Run: headless pygame with SDL's dummy video driver; simulated clock (each Clock.tick advances the game by its frame time, no real sleeping); random seed 0; keys injected as events and as key.get_pressed() state; no mouse input.
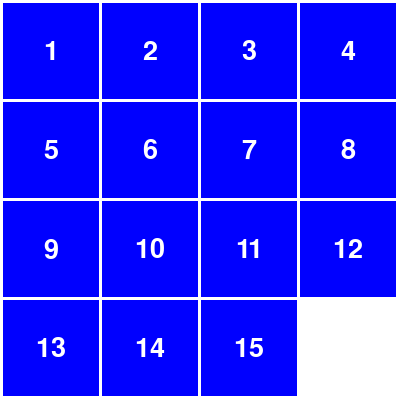
Frame 1 of 4 · flips 1–60 · no input
Frame 2 of 4 · flips 61–180 · tapped SPACE, RETURN · held RIGHT (→), D · screen unchanged from frame 1, image omitted
Frame 3 of 4 · flips 181–300 · held DOWN (↓), S · screen unchanged from frame 2, image omitted
Frame 4 of 4 · flips 301–420 · held LEFT (←), A, UP (↑), W · screen unchanged from frame 3, image omitted

The pygame program that drew these frames:

"""
Solve Game 15 at various board sizes

Algorithm

state



"""
import logging
import random
import pygame  # Import pygame for graphical rendering

import random

class Grid:
    def __init__(self, i_n_size: int = 2):
        c_n_void = 0
        # Size of the grid
        self.n_size = i_n_size
        # Grid configuration (initially ordered)
        self.lln_board = [[r * i_n_size + c + 1 for c in range(i_n_size)] for r in range(i_n_size)]
        # Designate the last cell as void (empty space) by convention
        self.lln_board[-1][-1] = c_n_void

    def __repr__(self):
        # Return a string representation of the grid
        board_str = "\n".join(["\t".join(map(str, row)) for row in self.lln_board])
        return f"Grid({self.n_size}x{self.n_size}):\n{board_str}"
    
    def shuffle(self):
        # Flatten the grid into a list
        flat_board = [tile for row in self.lln_board for tile in row]
        # Shuffle the list randomly
        random.shuffle(flat_board)
        # Map the shuffled list back into the grid
        self.lln_board = [flat_board[i:i+self.n_size] for i in range(0, len(flat_board), self.n_size)]

    def save(self):
        # Return the current grid as a list of lists (for saving)
        return [row[:] for row in self.lln_board]

    def load(self, saved_state):
        # Load the grid from a saved state (list of lists)
        if len(saved_state) != self.n_size or any(len(row) != self.n_size for row in saved_state):
            raise ValueError("Invalid saved state: does not match grid size")
        self.lln_board = [row[:] for row in saved_state]


class Board(Grid):
    def __init__(self, i_n_size: int = 2):
        # Initialize the parent class (Grid)
        super().__init__(i_n_size)
    
    def start_window(self):
        # Initialize pygame
        pygame.init()
        # Set up the display
        self.screen = pygame.display.set_mode((400, 400))  # Window size (width x height)
        pygame.display.set_caption('Game 15')  # Title of the window
        self.font = pygame.font.Font(None, 40)  # Font for rendering tile numbers
        self.running = True  # To control the game loop

    def update(self):
        # Clear the screen
        self.screen.fill((255, 255, 255))  # White background

        # Constants for spacing and tile size
        margin = 3
        tile_size = (400 - margin * (self.n_size + 1)) // self.n_size

        # Draw the tiles
        for r in range(self.n_size):
            for c in range(self.n_size):
                value = self.lln_board[r][c]
                if value != 0:  # Skip the void tile
                    # Position with spacing applied
                    x = c * (tile_size + margin) + margin
                    y = r * (tile_size + margin) + margin

                    # Draw a rectangle for the tile
                    pygame.draw.rect(
                        self.screen, (0, 0, 255),  # Blue color
                        (x, y, tile_size, tile_size)  # Position and size with margin
                    )
                    # Render the tile number
                    text = self.font.render(str(value), True, (255, 255, 255))  # White text
                    text_rect = text.get_rect(center=(x + tile_size // 2, y + tile_size // 2))
                    self.screen.blit(text, text_rect)  # Draw the text on the screen

        # Update the display
        pygame.display.flip()

if __name__ == "__main__":
    # Setup logging
    logging.basicConfig(
        filename="debug.log",
        level=logging.INFO,
        format='[%(asctime)s] %(levelname)s %(module)s:%(lineno)d > %(message)s ',
        filemode='w'
    )
    
    logging.info("Begin")

    # Create a Board instance
    board = Board(4)  # You can specify different grid sizes here

    backup = board.save()

    # Initialize the pygame window
    board.start_window()

    # Log the initial board configuration
    logging.info(f"Initial Board:\n{repr(board)}")

    # Shuffle the board
    board.shuffle()

    # Log the shuffled board configuration
    logging.info(f"Shuffled Board:\n{repr(board)}")

    board.load( backup )
    logging.info(f"Restore:\n{repr(board)}")

    # Game loop
    while board.running:
        for event in pygame.event.get():
            if event.type == pygame.QUIT:  # Exit when the window is closed
                board.running = False
        
        # Update the game state visually
        board.update()

    # Quit pygame
    pygame.quit()
    logging.info("End")
